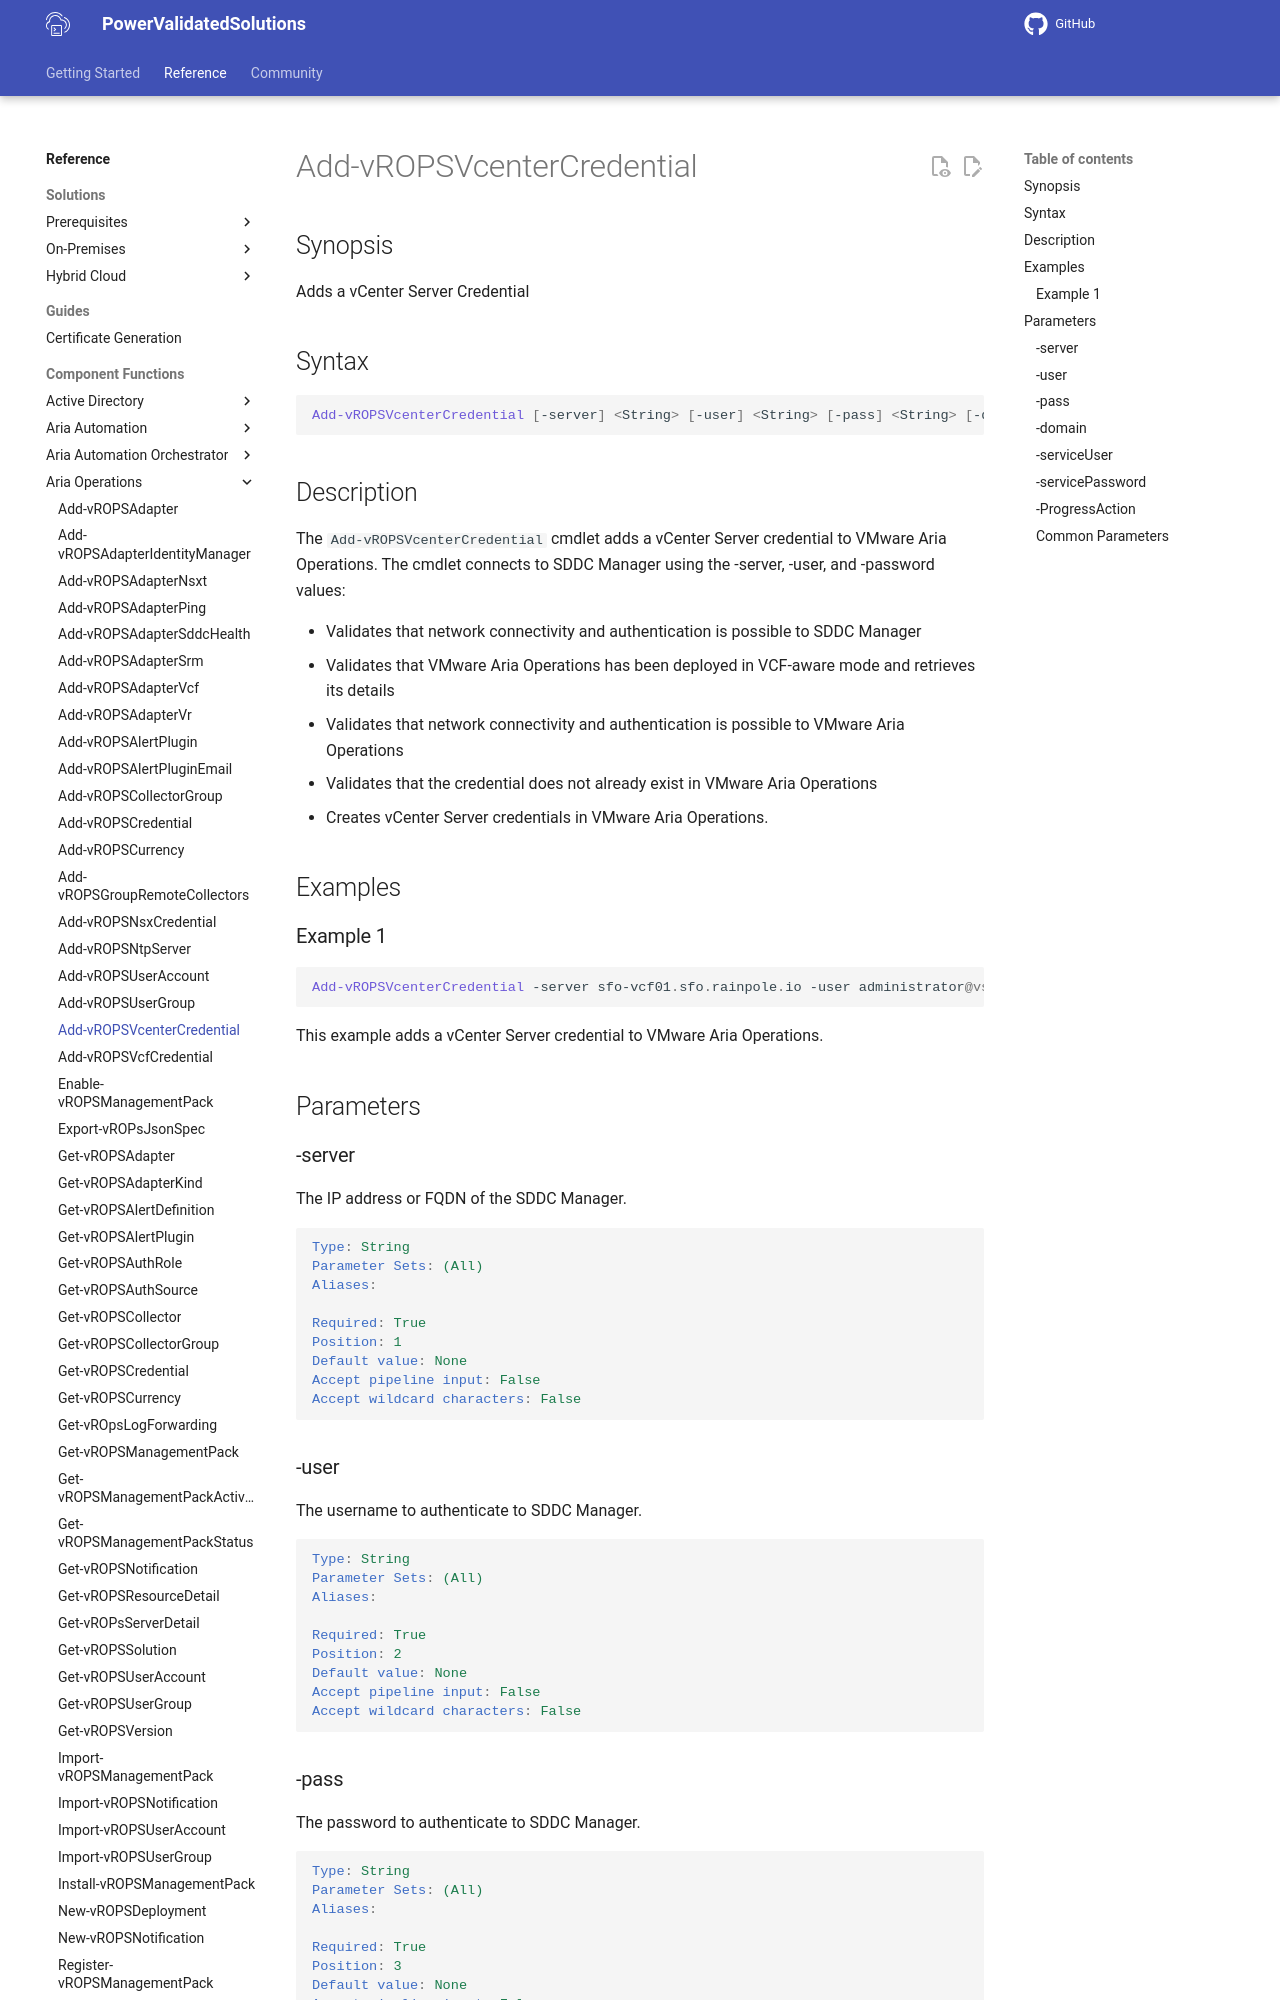

repository: vmware/power-validated-solutions-for-cloud-foundation · page: documentation/functions/aria-suite/aria-operations/Add-vROPSVcenterCredential/index.html · generator: mkdocs

# Add-vROPSVcenterCredential

## Synopsis

Adds a vCenter Server Credential

## Syntax

```powershell
Add-vROPSVcenterCredential [-server] <String> [-user] <String> [-pass] <String> [-domain] <String> [-serviceUser] <String> [-servicePassword] <String> [-ProgressAction <ActionPreference>] [<CommonParameters>]
```

## Description

The `Add-vROPSVcenterCredential` cmdlet adds a vCenter Server credential to VMware Aria Operations.
The cmdlet connects to SDDC Manager using the -server, -user, and -password values:

- Validates that network connectivity and authentication is possible to SDDC Manager
- Validates that VMware Aria Operations has been deployed in VCF-aware mode and retrieves its details
- Validates that network connectivity and authentication is possible to VMware Aria Operations
- Validates that the credential does not already exist in VMware Aria Operations
- Creates vCenter Server credentials in VMware Aria Operations.

## Examples

### Example 1

```powershell
Add-vROPSVcenterCredential -server sfo-vcf01.sfo.rainpole.io -user administrator@vsphere.local -pass VMw@re1! -domain sfo-m01 -serviceUser svc-iom-vsphere@sfo.rainpole.io -servicePassword VMw@re1!
```

This example adds a vCenter Server credential to VMware Aria Operations.

## Parameters

### -server

The IP address or FQDN of the SDDC Manager.

```yaml
Type: String
Parameter Sets: (All)
Aliases:

Required: True
Position: 1
Default value: None
Accept pipeline input: False
Accept wildcard characters: False
```

### -user

The username to authenticate to SDDC Manager.

```yaml
Type: String
Parameter Sets: (All)
Aliases:

Required: True
Position: 2
Default value: None
Accept pipeline input: False
Accept wildcard characters: False
```
